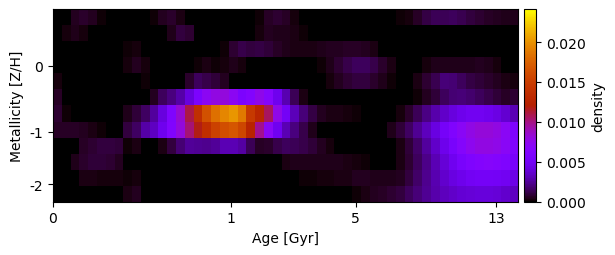

Values plotted in this chart, from the file beside it:
-9.972456897864232155e-20, 2.136636564250410974e-05, 4.947463799944976830e-04, 7.322344223028590332e-04, 4.992037816686030385e-04, 1.679097704054669004e-04, 3.033045846470982596e-05, -9.751062244515707831e-20, 2.168480721875691838e-19, -1.619732137831946502e-19, -6.964071627167820551e-21, 1.275449041345208567e-04, 4.932502725303878873e-04, 7.063213989734680757e-04, 3.689913522085479626e-04, -1.332874909877755717e-19, 4.939100785506728810e-20, 4.100733322435637480e-20, 9.407915531931263732e-20, -1.741931506324356576e-20, -5.518719852244258209e-20, 2.082470991921043390e-19, -1.539914695755630720e-19, 9.496013905293772869e-05
1.020546371281051205e-19, 2.246177834785562100e-04, 3.931507420325723113e-04, 2.283654539003273037e-04, 3.716356604135096745e-05, -2.803019327771266236e-20, -4.251382010118654760e-20, 1.867559823797834781e-19, 3.008855274799844383e-19, -3.198444101504314206e-19, 8.047352489144462607e-20, 3.571717419819038873e-20, -2.623763365159407050e-21, 4.152441870855718580e-04, 9.727127886767981653e-04, 8.392503887896252124e-04, -1.998864459369957490e-20, 3.573382051023501313e-19, -1.739414394758688867e-19, -3.567116761847742451e-19, 9.787306695877910833e-19, -1.243039856881084156e-19, 7.937569261831532643e-05, 2.375525354917306070e-04
-7.127054348545378263e-19, -5.800573712840070616e-20, 9.998304836741284929e-06, -3.004318806230419246e-20, 1.428205432187195611e-20, 5.043260135013617155e-19, 7.170462814488969532e-21, -3.051987896824527064e-19, 1.096317518750695232e-04, 2.124409655226556072e-04, -3.407827885199373792e-21, 3.220128805458708224e-21, 5.243280339694624349e-20, -5.272215291594477953e-22, -1.350594754673571511e-20, 6.026756942072052292e-20, 4.569118972046460934e-19, -4.697716538201268115e-19, -2.487266286773528458e-19, 1.515592578882286249e-04, 7.645363900853476089e-04, 1.162188773267778565e-03, 9.912408349196017744e-04, 1.058335821044267388e-03
-1.265503888001124676e-19, 4.128991221659567026e-20, 5.595471162180146430e-21, 1.411746993467233871e-21, -4.052898375785083983e-20, 2.546675111101691612e-21, -1.154708507719466263e-20, 1.123286642847237418e-22, 2.155247711570368329e-04, 5.173678977915887071e-04, 2.765084976795555692e-04, -1.547780535995234444e-19, -1.198588172890323874e-19, -4.930450512737249363e-19, 8.074090151273016546e-21, 2.122781648254435391e-05, 1.842203584669267638e-04, 3.348632743539214397e-04, 1.259973861507755603e-04, 2.655392248626049561e-04, 4.044510239680480942e-04, 2.608877482742836379e-04, -1.043269927564425751e-19, -7.738019323185113904e-19
2.232938464772617703e-04, 4.042736365680337974e-20, -7.945301934998205568e-19, -7.350574416148961974e-19, -1.921412788402857407e-20, 1.389555197245685869e-19, 7.714614171598941387e-19, -5.509065380791921899e-19, 5.551987511789223846e-20, 1.843522744875134258e-21, 1.110135110246788609e-04, 7.040053268124891322e-05, -3.604440632980361909e-22, 4.580400586677525096e-19, -6.802366456380094312e-23, 6.647006161269337085e-04, 1.448253235834427114e-03, 1.202084139883137807e-03, 9.384739775466030163e-04, 5.027270651025608338e-04, -1.605790589465844855e-20, -1.314093424977177322e-19, -1.875089959319785503e-19, -1.607030630802633246e-19
6.169373982275126169e-04, -3.962785576458108453e-20, -6.332173964029719661e-19, -2.491278868524753989e-19, -2.483042875053231958e-20, -5.297119044108895090e-20, 6.002482377831787018e-19, -6.026677313503331470e-20, 7.054369079343933481e-19, 2.272121702912704655e-06, -3.295685989417114973e-20, 5.052296753677075567e-04, 1.502570098174670380e-03, 2.027151968025902966e-03, 2.822964729001038210e-03, 4.085155114668831758e-03, 5.792402564030027859e-03, 7.242802262827175395e-03, 7.903985775033511851e-03, 8.064525748795908430e-03, 7.250370445254757448e-03, 5.820922537605555634e-03, 6.376845141318153269e-03, 7.634193935510844194e-03
8.310815888882502368e-04, 1.176023768575818601e-04, -3.165727837132742823e-19, 6.535730038719751875e-19, 1.240707795565966452e-19, 8.398468910621895685e-19, -9.000773137530157342e-22, 3.686800947949808938e-19, 4.506049692204778666e-04, 8.796462358207833522e-04, 1.594578320294243526e-03, 2.620766002796277166e-03, 4.077770086636966357e-03, 6.044217905236225555e-03, 8.364943168776003274e-03, 1.097871137627538969e-02, 1.381548740406459905e-02, 1.643769688958442513e-02, 1.831614043101371242e-02, 1.947691340268155671e-02, 2.024566555740953469e-02, 1.884250914087898243e-02, 1.463461138276793590e-02, 1.285843908441993907e-02
5.918259160628765213e-04, 6.085719273934372432e-04, 6.595363391762260139e-04, 4.869154472351358977e-04, 3.014807988651379070e-04, 1.429241447081271567e-04, 2.451186731892819408e-05, -1.064913043279405479e-19, 9.838148322871098465e-04, 1.594609199789042385e-03, 2.828690379120046578e-03, 3.363013941387176745e-03, 4.707714106972319019e-03, 6.257441177975007866e-03, 8.093667804285571005e-03, 1.019090124585098588e-02, 1.174954559844402190e-02, 1.377168279063545157e-02, 1.531119582682725563e-02, 1.632158590735303255e-02, 1.686340112597197252e-02, 1.572801763474081585e-02, 1.256197874861136529e-02, 9.790621744150847933e-03
-5.398564188714838253e-20, 7.236929150474352625e-20, 2.748489320081078582e-05, 5.958653816697800920e-04, 8.461487529148727180e-04, 9.710123479537591685e-04, 9.784897187800527599e-04, 8.804887440049601966e-04, 1.730803074114622151e-04, 3.046403544032144140e-04, -4.058430440889469897e-19, 6.904024741422053930e-20, 3.565449405410341414e-04, 9.785743483835126436e-04, 1.876383094707900290e-03, 2.463139187632845065e-03, 2.437544536049448141e-03, 2.351031743791569522e-03, 2.505743864700611841e-03, 3.080995508116800372e-03, 3.086704971779645479e-03, 2.718602438582055306e-03, 1.351744127051771657e-03, 5.776242339688896161e-04
3.048607972353315364e-20, 2.791869226416917866e-05, 4.305589014034153904e-04, 7.500073479749201633e-04, 8.815595833106946349e-04, 9.211956591767497295e-04, 8.153779858319878168e-04, 5.224868654738555173e-04, -4.660538494246575329e-22, -5.936451426960654290e-20, -4.874063134438867126e-19, -9.057251027167875368e-19, -2.469529298765109724e-19, -7.036259131752839528e-20, 2.739645473601094883e-22, 1.189530604821838399e-19, 8.204846268755666652e-21, 1.083818245219765718e-18, -2.569404236682715421e-19, -6.001504608099803203e-19, -2.011610572205285703e-18, -6.103781336752223326e-19, -1.959181379178068110e-18, 5.531965845981406101e-19
-5.700709364462850042e-19, 4.173182187433500045e-20, 7.058077869869681064e-05, 2.931331973983582933e-04, 2.878813287060126894e-04, 2.829960064994376380e-04, 2.215208186042890977e-04, 1.950724943744327946e-04, 1.840951903790135843e-04, 2.499034921852119075e-04, 1.190182251980127471e-19, -1.879177891490199200e-19, -1.626989316734244813e-19, 2.056286792022493822e-20, 5.297375839749582177e-19, -1.115075162963420455e-18, -5.477289963197981312e-19, -4.290682290941588064e-19, -5.604476132075218747e-19, -9.074172480339106962e-19, 9.268443509486853060e-19, 2.090314489476165282e-19, -1.077737924443911674e-18, 3.658748113170705084e-19
6.964848779966302621e-19, 2.817033600597476586e-18, 4.377784630102808026e-20, -4.666361153055442729e-20, -2.003290939531373508e-18, -2.949535295706520933e-20, 9.523822867969113410e-19, -3.586927333000986186e-20, 3.039510894320610990e-04, 4.765094755389126242e-04, 1.711492251101750115e-19, -3.449498579659512672e-19, -8.583854789565066755e-19, -1.953255353069248583e-19, -8.349534185112820534e-19, -9.154322756120762475e-19, -7.349612381747550737e-19, -3.456942165909552050e-20, 1.044799928582430857e-18, 2.759558220636907779e-19, -2.427039145413708626e-18, -1.005496130173612637e-21, 9.931219121603048689e-19, 5.801662736177111308e-20
